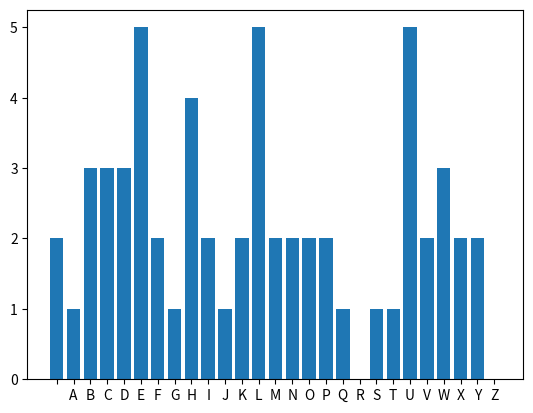

The matplotlib source for this figure:
import matplotlib.pylab as plt
from random import randint


ALPHABET = ' ABCDEFGHIJKLMNOPQRSTUVWXYZ'
KEY = 3

def cesar_encrypt(plain_text):
    # Variable to hold the encrypted text
    cipher_text = ''
    # Make case-insensitive
    plain_text = plain_text.upper()

    # Loop through each letter in the plaintext
    for letter in plain_text:
        # Retrieve corresponding index value from alphabet
        letter_index = ALPHABET.find(letter)
        #
        letter_index = (letter_index + KEY) % len(ALPHABET)
        cipher_text = cipher_text + ALPHABET[letter_index]

    return cipher_text


def cesar_decrypt(cipher_text):
    plain_text = ''

    for letter in cipher_text:
        letter_index = ALPHABET.find(letter)

        letter_index = (letter_index - KEY) % len(ALPHABET)
        plain_text = plain_text + ALPHABET[letter_index]

    return plain_text


def crack_ceasar(cipher_text):
    for key in range(len(ALPHABET)):
        plain_text = ''
        for char in cipher_text:
            char_index = ALPHABET.find(char)
            char_index = (char_index - key) % len(ALPHABET)
            plain_text = plain_text + ALPHABET[char_index]
        print(f"With key {key}, plaintext = {plain_text}")


def frequency_analysis(text):
    text = text.upper()
    # Store letter frequency pairs in dictionary
    letter_frequencies = {}

    for char in ALPHABET:
        letter_frequencies[char] = 0

    for char in text:
        if char in ALPHABET:
            letter_frequencies[char] += 1

    return letter_frequencies


def plot_distribution(frequencies):
    plt.bar(frequencies.keys(), frequencies.values())
    plt.show()


def crack_freq_ceasar(cipher_text):
    freq = frequency_analysis(cipher_text)
    freq = sorted(freq.items(), key=lambda x: x[1], reverse=True)
    print(f"The possible key value: {ALPHABET.find(freq[0][0]) - ALPHABET.find('E')}")


def vigenere_encrypt(plain_text, key):
    plain_text = plain_text.upper()
    key = key.upper()
    cipher_text = ''
    key_index = 0

    for char in plain_text:
        index = (ALPHABET.find(char) + ALPHABET.find(key[key_index])) % len(ALPHABET)
        cipher_text = cipher_text + ALPHABET[index]
        key_index += 1

        if key_index == len(key):
            key_index = 0

    return cipher_text


def vigenere_decrypt(cipher_text, key):
    cipher_text = cipher_text.upper()
    key = key.upper()
    plain_text = ''
    key_index = 0

    for char in cipher_text:
        index = (ALPHABET.find(char) - ALPHABET.find(key[key_index])) % len(ALPHABET)
        plain_text = plain_text + ALPHABET[index]
        key_index += 1

        if key_index == len(key):
            key_index = 0

    return plain_text


def random_sequence(text):
    random_ints = []

    for _ in range(len(text)):
        random_ints.append(randint(0, len(ALPHABET) - 1))

    return random_ints


def one_time_pad_encrypt(plain_text, key):
    plain_text = plain_text.upper()
    cipher_text = ''

    # Loop through plaintext letters, enumerate returns item + item index
    for index, char in enumerate(plain_text):
        # The value a given letter is shifted
        key_index = key[index]
        # Given letter in plaintext index in Alphabet
        char_index = ALPHABET.find(char)
        # Encrypted message = chars index value + random value index, mod length of alphabet for wrap around
        cipher_text += ALPHABET[(char_index + key_index) % len(ALPHABET)]

    return cipher_text


def one_time_pad_decrypt(cipher_text, key):
    # cipher_text = cipher_text.upper()
    plain_text = ''

    # Loop through each character and return index and value
    for index, char in enumerate(cipher_text):
        # Value given letter will be shifted
        key_index = key[index]
        # Letters index in alphabet
        char_index = ALPHABET.find(char)
        # Decrypted message = char index value - key index value, mod length of alphabet for wrap around
        plain_text += ALPHABET[(char_index - key_index) % len(ALPHABET)]

    return plain_text


# encrypted_message = cesar_encrypt("Dog two")
# decrypted_message = cesar_decrypt(encrypted_message)
# crack_ceasar(encrypted_message)

# text_to_encrypt = input("Enter text here to be encrypted: ")
# private_key = input("Enter private key: ")

# encrypted_message = cesar_encrypt("Dog two")
# decrypted_message = cesar_decrypt(encrypted_message)
# print(decrypted_message)

# crack_ceasar(encrypted_message)

# encrypted_message = vigenere_encrypt(text_to_encrypt, private_key)
# print(encrypted_message)
# decrypted_message = vigenere_decrypt(encrypted_message, private_key)
# print(decrypted_message)


#encrypted_message = cesar_encrypt(text_to_encrypt)
#char_count = frequency_analysis(text_to_encrypt)
#plot_distribution(char_count)
#crack_freq_ceasar(encrypted_message)

message = "This is a secret message to be encrypted using one time pad"
print(f"This is the message to be encrypted: {message}")
sequence = random_sequence(message)
print(f"This is the key of random numbers used to encrypt: {sequence}")
encrypted_message = one_time_pad_encrypt(message, sequence)
print(f"This is the message encrypted: {encrypted_message}")
decrypted_message = one_time_pad_decrypt(encrypted_message, sequence)
print(f"This is the message decrypted: {decrypted_message}")
analysed_encrypted_message = frequency_analysis(encrypted_message)
plot_distribution(analysed_encrypted_message)
